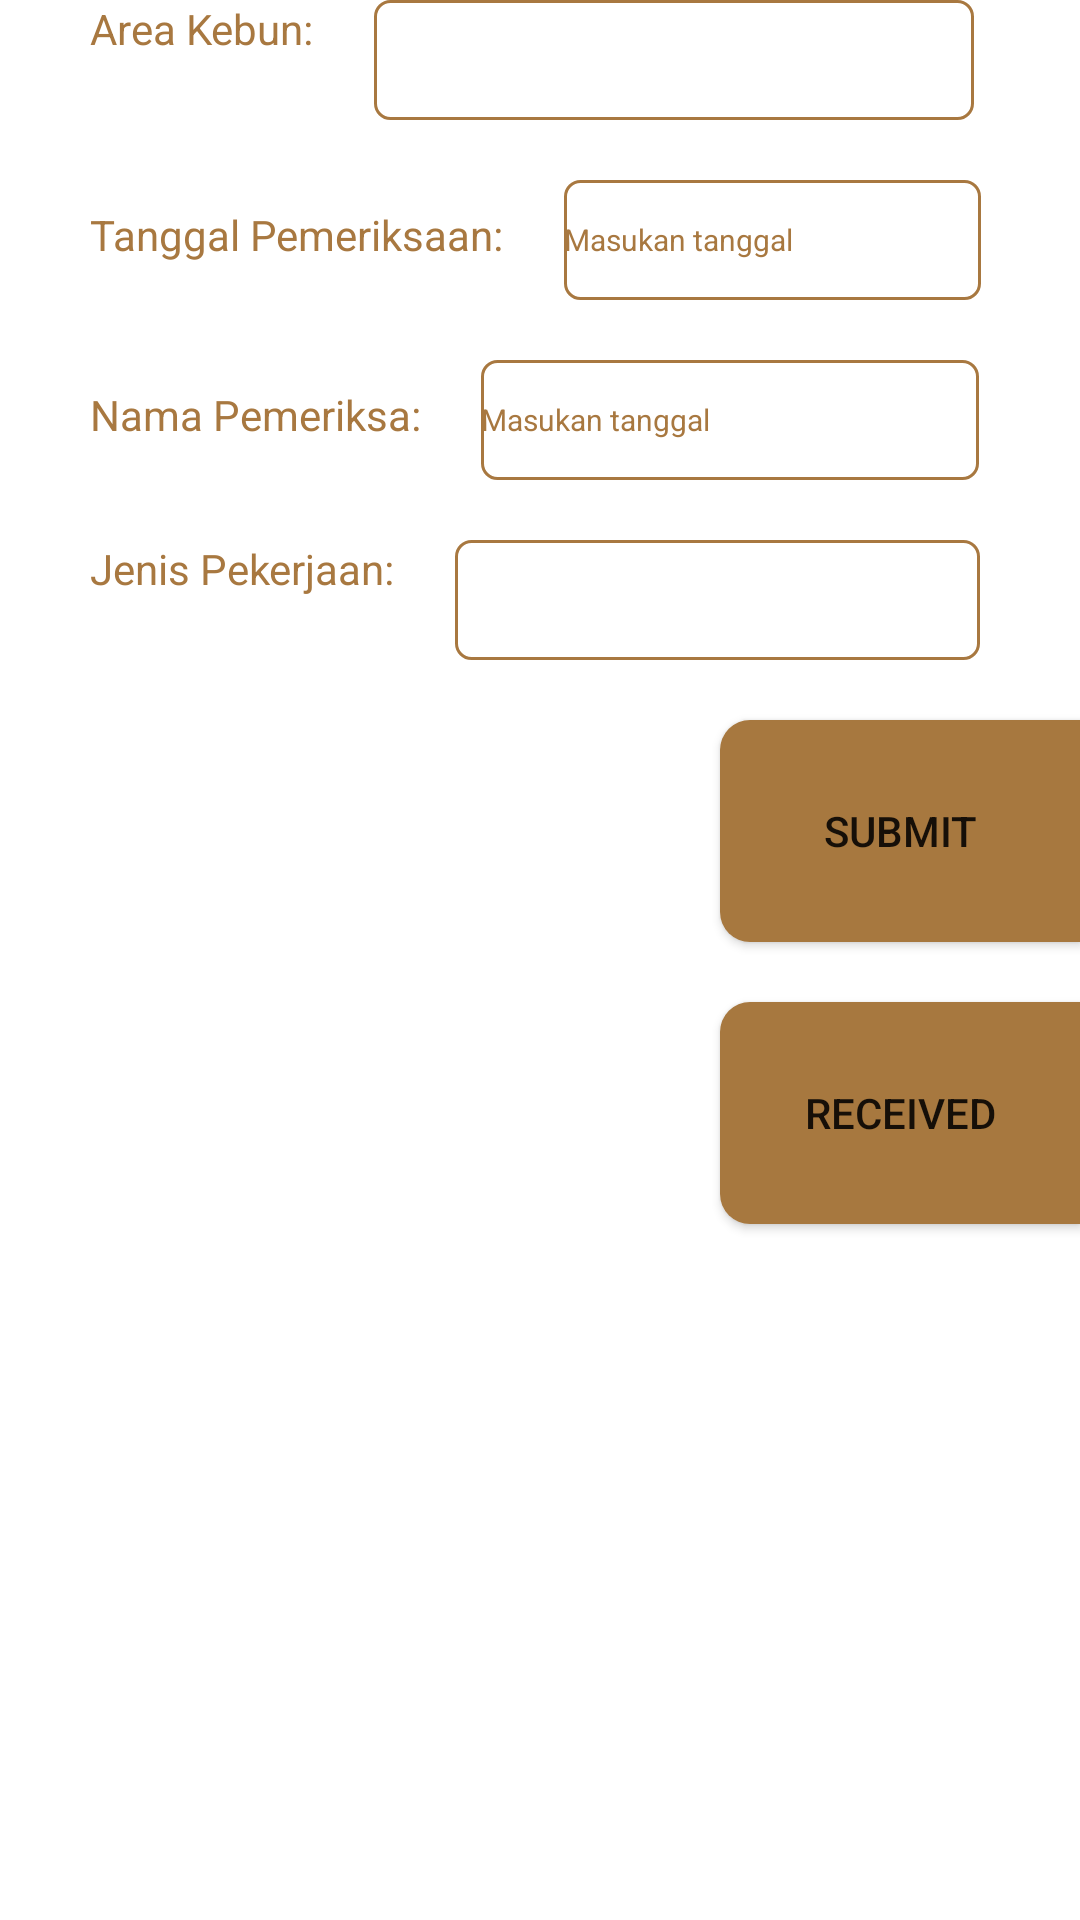

Layout XML and referenced resources for this Android screen:
<!-- AndroidManifest.xml: application theme Theme.MyApplication -->
<!-- res/layout/activity_formkebun_sawit.xml -->
<?xml version="1.0" encoding="utf-8"?>
<RelativeLayout xmlns:android="http://schemas.android.com/apk/res/android"
    xmlns:app="http://schemas.android.com/apk/res-auto"
    xmlns:tools="http://schemas.android.com/tools"
    android:layout_width="match_parent"
    android:layout_height="match_parent"
    tools:context=".Login">

    <ImageView
        android:layout_width="wrap_content"
        android:layout_height="wrap_content"
        android:src="@drawable/formsawet"
        android:layout_marginTop="0sp"
        android:layout_marginLeft="20sp"
        android:id="@+id/dataPerawatan"/>

    <LinearLayout
        android:layout_width="300sp"
        android:layout_height="wrap_content"
        android:orientation="vertical"
        android:layout_below="@+id/dataPerawatan"
        android:layout_marginLeft="20sp"
        android:layout_marginStart="20sp"
        android:layout_centerHorizontal="true"
        android:id="@+id/linearLayout"
        >

        <LinearLayout
            android:layout_width="wrap_content"
            android:layout_height="wrap_content"
            >

            <TextView
                android:layout_width="wrap_content"
                android:layout_height="wrap_content"
                android:text="Area Kebun:"
                android:textColor="@color/sawit"
                />

            <Spinner
                android:id="@+id/areaKebun"
                android:layout_width="200dp"
                android:layout_height="40sp"
                android:layout_marginLeft="20sp"
                android:background="@drawable/chocolate_outline"
                android:spinnerMode="dropdown"


                />

        </LinearLayout>

        <LinearLayout
            android:layout_width="wrap_content"
            android:layout_height="wrap_content"
            android:layout_marginTop="20sp"
            >

            <TextView
                android:layout_width="wrap_content"
                android:layout_height="wrap_content"
                android:text="Tanggal Pemeriksaan:"
                android:textColor="@color/sawit"

                />

            <EditText
                android:layout_width="139dp"
                android:layout_height="40sp"
                android:layout_marginLeft="20sp"
                android:background="@drawable/chocolate_outline"
                android:hint="Masukan tanggal"
                android:textColorHint="@color/sawit"
                android:textSize="10sp" />
        </LinearLayout>

        <LinearLayout
            android:layout_width="wrap_content"
            android:layout_height="wrap_content"
            android:layout_marginTop="20sp"
            >

            <TextView
                android:layout_width="wrap_content"
                android:layout_height="wrap_content"
                android:text="Nama Pemeriksa:"
                android:textColor="@color/sawit"

                />

            <EditText
                android:id="@+id/namaPemeriksa"
                android:layout_width="166dp"
                android:layout_height="40sp"
                android:layout_marginLeft="20sp"
                android:background="@drawable/chocolate_outline"
                android:hint="Masukan tanggal"
                android:textColorHint="@color/sawit"
                android:textSize="10sp" />
        </LinearLayout>

        <LinearLayout
            android:layout_width="wrap_content"
            android:layout_height="wrap_content"
            android:layout_marginTop="20sp"
            >

            <TextView
                android:layout_width="wrap_content"
                android:layout_height="wrap_content"
                android:text="Jenis Pekerjaan:"
                android:textColor="@color/sawit"
                />

            <Spinner
                android:id="@+id/jenisPekerjaan"
                android:layout_width="175dp"
                android:layout_height="40sp"
                android:layout_marginLeft="20sp"
                android:background="@drawable/chocolate_outline"
                android:spinnerMode="dropdown"


                />

        </LinearLayout>







    </LinearLayout>

    <Button
        android:layout_width="120dp"
        android:layout_height="74dp"
        android:background="@drawable/loginbtn"
        android:fontFamily="sans-serif-medium"
        android:text="Submit"
        android:layout_below="@+id/linearLayout"
        android:layout_alignParentEnd="true"
        android:layout_marginTop="20dp"
        android:id="@+id/submitbtn"
        />

    <Button
        android:layout_width="120dp"
        android:layout_height="74dp"
        android:background="@drawable/loginbtn"
        android:fontFamily="sans-serif-medium"
        android:text="Received"
        android:layout_below="@+id/submitbtn"
        android:layout_alignParentEnd="true"
        android:layout_marginTop="20dp"
        android:id="@+id/receivedbtn"
        />



</RelativeLayout>
<!-- resources referenced by this layout -->
<resources>
  <color name="sawit">#A87840</color>
  <!-- drawable chocolate_outline (drawable) -->
  <shape xmlns:android="http://schemas.android.com/apk/res/android">
      <stroke android:color="@color/sawit" android:width="1dp"/>
      <corners android:radius="5dp"/>
  </shape>
  <!-- drawable loginbtn (drawable) -->
  <?xml version="1.0" encoding="utf-8"?>
  <shape xmlns:android="http://schemas.android.com/apk/res/android">
      <corners android:radius="0dp"
          android:topLeftRadius="10dp"
          android:bottomLeftRadius="10dp" />
      <solid android:color="#A7783F" />
  </shape>
  <style name="Theme.MyApplication" parent="Theme.MaterialComponents.DayNight.DarkActionBar">
          
          <item name="colorPrimary">@color/sawit</item>
          <item name="colorPrimaryVariant">@color/purple_700</item>
          <item name="colorOnPrimary">@color/white</item>
          
          <item name="colorSecondary">@color/teal_200</item>
          <item name="colorSecondaryVariant">@color/teal_700</item>
          <item name="colorOnSecondary">@color/black</item>
          
          <item name="android:statusBarColor">?attr/colorPrimaryVariant</item>
          
  
      </style>
  <color name="purple_700">#FF3700B3</color>
  <color name="white">#FFFFFFFF</color>
  <color name="teal_200">#FF03DAC5</color>
  <color name="teal_700">#FF018786</color>
  <color name="black">#FF000000</color>
</resources>
